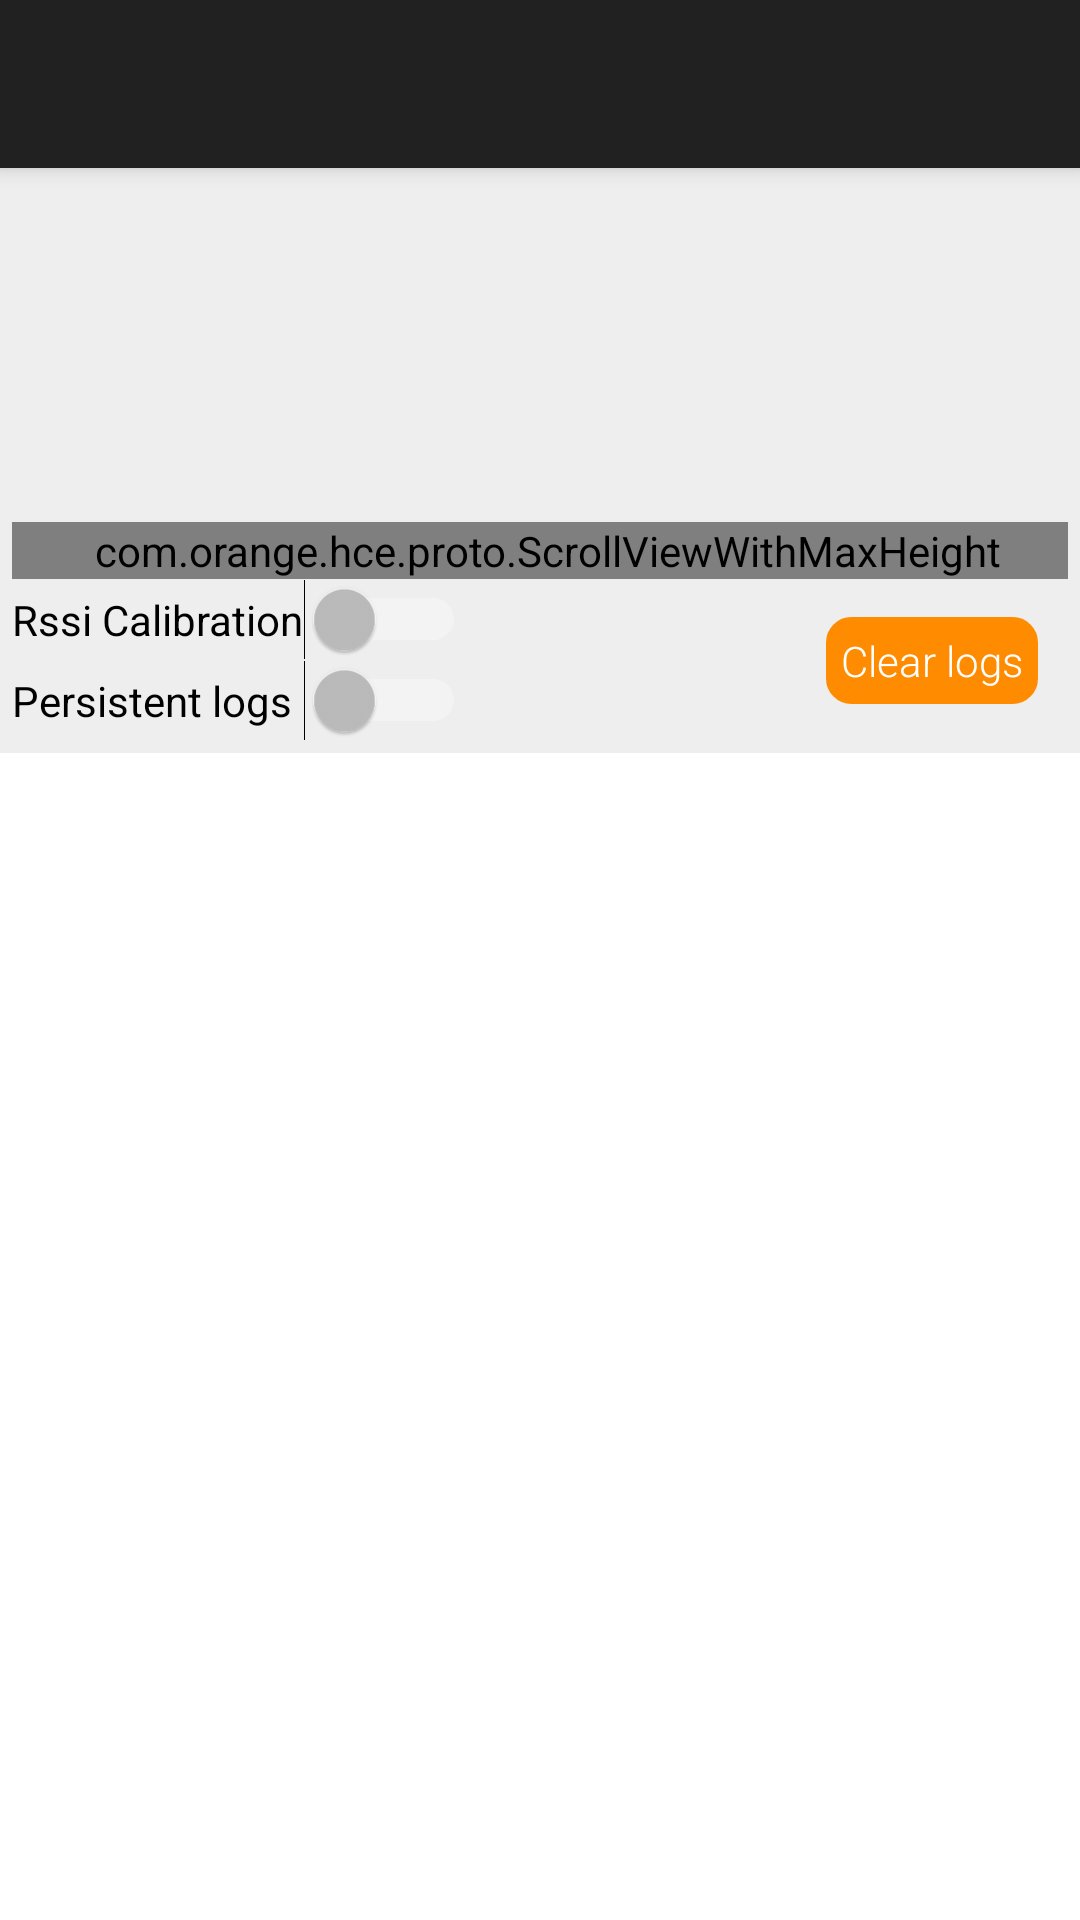

Produce the Android XML layout that renders to this screen, including the resource entries it uses.
<!-- AndroidManifest.xml: activity theme Theme.AppCompat.NoActionBar -->
<!-- res/layout/activity_log.xml -->
<?xml version="1.0" encoding="utf-8"?>
<androidx.coordinatorlayout.widget.CoordinatorLayout android:layout_width="fill_parent" android:layout_height="fill_parent"
  xmlns:android="http://schemas.android.com/apk/res/android" xmlns:app="http://schemas.android.com/apk/res-auto">
    <com.google.android.material.appbar.AppBarLayout android:theme="@style/AppBarOverlay" android:layout_width="fill_parent" android:layout_height="wrap_content">
        <androidx.appcompat.widget.Toolbar android:id="@id/log_toolbar" android:background="?colorPrimary" android:layout_width="fill_parent" android:layout_height="?actionBarSize" app:popupTheme="@style/PopupOverlay" />
    </com.google.android.material.appbar.AppBarLayout>
    <include layout="@layout/content_log" />
</androidx.coordinatorlayout.widget.CoordinatorLayout>
<!-- res/layout/content_log.xml (included above) -->
<?xml version="1.0" encoding="utf-8"?>
<RelativeLayout android:background="@android:color/white" android:layout_width="fill_parent" android:layout_height="fill_parent" app:layout_behavior="@string/appbar_scrolling_view_behavior"
  xmlns:android="http://schemas.android.com/apk/res/android" xmlns:app="http://schemas.android.com/apk/res-auto">
    <LinearLayout android:orientation="vertical" android:id="@id/ll_config" android:background="@color/light_grey" android:paddingTop="4.0dip" android:paddingBottom="4.0dip" android:layout_width="fill_parent" android:layout_height="wrap_content" android:paddingStart="4.0dip" android:paddingEnd="4.0dip">
        <include android:id="@id/model_config_info" layout="@layout/config_info" />
        <include android:id="@id/application_id_config_info" layout="@layout/config_info" />
        <include android:id="@id/application_version_config_info" layout="@layout/config_info" />
        <include android:id="@id/os_version_config_info" layout="@layout/config_info" />
        <include android:id="@id/uwb_compatible_info" layout="@layout/config_info" />
        <include android:id="@id/contactless_ids_config_info" layout="@layout/config_info" />
        <com.orange.hce.proto.ScrollViewWithMaxHeight android:layout_width="fill_parent" android:layout_height="wrap_content" android:fadeScrollbars="false" android:paddingStart="5.0dip" app:max_heigth="100">
            <LinearLayout android:orientation="vertical" android:id="@id/ll_rssis" android:layout_width="fill_parent" android:layout_height="wrap_content" />
        </com.orange.hce.proto.ScrollViewWithMaxHeight>
        <androidx.constraintlayout.widget.ConstraintLayout android:layout_width="fill_parent" android:layout_height="wrap_content">
            <androidx.appcompat.widget.LinearLayoutCompat android:orientation="vertical" android:layout_width="wrap_content" android:layout_height="wrap_content" app:layout_constraintStart_toStartOf="parent" app:layout_constraintTop_toTopOf="parent">
                <Switch android:textColor="@color/black" android:id="@id/rssi_calibration" android:layout_width="fill_parent" android:layout_height="wrap_content" android:text="@string/rssi_calibration" />
                <Switch android:textColor="@color/black" android:id="@id/persistent_logs_switch" android:layout_width="fill_parent" android:layout_height="wrap_content" android:text="@string/persistent_logs" />
            </androidx.appcompat.widget.LinearLayoutCompat>
            <TextView android:textColor="@color/white" android:id="@id/clearLogs" android:background="@drawable/round_view_bg" android:padding="5.0dip" android:paddingBottom="0.0dip" android:layout_width="wrap_content" android:layout_height="wrap_content" android:text="@string/clear_logs" android:inputType="text" android:fontFamily="sans-serif-light" android:layout_marginEnd="10.0dip" app:layout_constraintBottom_toBottomOf="parent" app:layout_constraintEnd_toEndOf="parent" app:layout_constraintTop_toTopOf="parent" />
        </androidx.constraintlayout.widget.ConstraintLayout>
    </LinearLayout>
    <ScrollView android:id="@id/scrollview" android:layout_width="fill_parent" android:layout_height="fill_parent" android:layout_below="@id/ll_config">
        <TextView android:textColor="@color/black" android:id="@id/tv_log" android:paddingBottom="13.0dip" android:layout_width="fill_parent" android:layout_height="wrap_content" />
    </ScrollView>
</RelativeLayout>
<!-- res/layout/config_info.xml (included above) -->
<?xml version="1.0" encoding="utf-8"?>
<LinearLayout android:orientation="horizontal" android:layout_width="fill_parent" android:layout_height="wrap_content"
  xmlns:android="http://schemas.android.com/apk/res/android">
    <TextView android:textStyle="bold" android:textColor="@color/black" android:id="@id/config_info_label" android:layout_width="wrap_content" android:layout_height="wrap_content" />
    <TextView android:textColor="@color/black" android:id="@id/config_info_value" android:layout_width="wrap_content" android:layout_height="wrap_content" android:paddingStart="2.0sp" android:paddingEnd="2.0sp" />
</LinearLayout>
<!-- resources referenced by this layout -->
<resources>
  <color name="black">#ff000000</color>
  <color name="light_grey">#ffeeeeee</color>
  <color name="white">#ffffffff</color>
  <string name="appbar_scrolling_view_behavior">com.google.android.material.appbar.AppBarLayout$ScrollingViewBehavior</string>
  <string name="clear_logs">Clear logs</string>
  <string name="persistent_logs">Persistent logs</string>
  <string name="rssi_calibration">Rssi Calibration</string>
  <style name="AppBarOverlay" parent="@style/ThemeOverlay.AppCompat.Dark.ActionBar" />
  <style name="PopupOverlay" parent="@style/ThemeOverlay.AppCompat.Light" />
  <color name="orange_brand">#ffff8c00</color>
  <style name="Theme.AppCompat" parent="@style/Base.Theme.AppCompat" />
  <style name="Base.Theme.AppCompat" parent="@style/Base.V21.Theme.AppCompat" />
  <color name="foreground_material_light">@android:color/black</color>
  <color name="background_material_light">@color/material_grey_50</color>
  <color name="highlighted_text_material_light">#66009688</color>
  <color name="foreground_material_dark">#ff000000</color>
  <color name="background_floating_material_light">@android:color/white</color>
  <color name="button_material_light">#ffd6d7d7</color>
  <color name="ripple_material_light">#1f000000</color>
  <color name="background_material_dark">@color/material_grey_850</color>
  <color name="highlighted_text_material_dark">#6680cbc4</color>
  <color name="background_floating_material_dark">@color/material_grey_800</color>
  <color name="button_material_dark">#ff5a595b</color>
  <color name="ripple_material_dark">#33ffffff</color>
  <color name="material_grey_50">#fffafafa</color>
  <color name="material_grey_850">#ff303030</color>
  <color name="material_grey_800">#ff424242</color>
  <string name="abc_search_hint">Search…</string>
  <style name="Platform.AppCompat" parent="@style/Platform.V21.AppCompat" />
  <style name="Widget.AppCompat.TextView" parent="@style/Base.Widget.AppCompat.TextView" />
  <dimen name="abc_action_bar_default_height_material">56.0dip</dimen>
  <style name="Widget.AppCompat.ActionMode" parent="@style/Base.Widget.AppCompat.ActionMode" />
  <style name="AlertDialog.AppCompat" parent="@style/Base.AlertDialog.AppCompat" />
  <style name="Widget.AppCompat.ButtonBar" parent="@style/Base.Widget.AppCompat.ButtonBar" />
  <style name="Widget.AppCompat.Button" parent="@style/Base.Widget.AppCompat.Button" />
  <color name="accent_material_dark">@color/material_deep_teal_200</color>
  <color name="error_color_material_dark">#ffff7043</color>
  <color name="primary_material_dark">@color/material_grey_900</color>
  <color name="primary_dark_material_dark">@android:color/black</color>
  <dimen name="abc_dialog_corner_radius_material">2.0dip</dimen>
  <dimen name="abc_dialog_padding_material">24.0dip</dimen>
  <style name="Widget.AppCompat.EditText" parent="@style/Base.Widget.AppCompat.EditText" />
  <dimen name="abc_list_item_height_material">64.0dip</dimen>
  <dimen name="abc_list_item_height_large_material">80.0dip</dimen>
  <dimen name="abc_list_item_height_small_material">48.0dip</dimen>
  <item type="dimen" name="abc_list_item_padding_horizontal_material">@dimen/abc_action_bar_content_inset_material</item>
  <style name="Theme.AppCompat.CompactMenu" parent="@style/Base.Theme.AppCompat.CompactMenu" />
  <dimen name="abc_panel_menu_list_width">296.0dip</dimen>
  <style name="Widget.AppCompat.PopupMenu" parent="@style/Base.Widget.AppCompat.PopupMenu" />
  <style name="Widget.AppCompat.RatingBar" parent="@style/Base.Widget.AppCompat.RatingBar" />
  <style name="Widget.AppCompat.SearchView" parent="@style/Base.Widget.AppCompat.SearchView" />
  <style name="Widget.AppCompat.SeekBar" parent="@style/Base.Widget.AppCompat.SeekBar" />
  <style name="Widget.AppCompat.Spinner" parent="@style/Base.Widget.AppCompat.Spinner" />
  <style name="Widget.AppCompat.Toolbar" parent="@style/Base.Widget.AppCompat.Toolbar" />
</resources>
